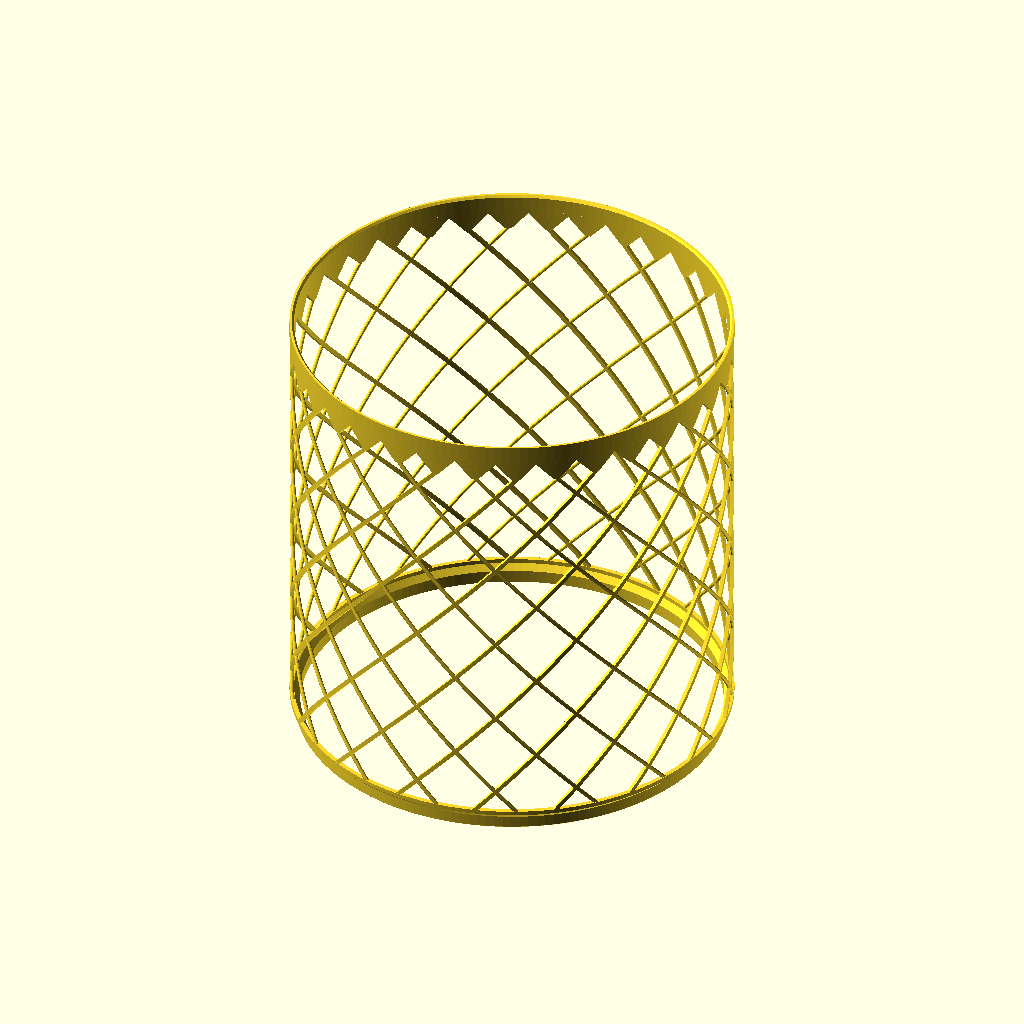
Cell 1: the model at its default parameters.
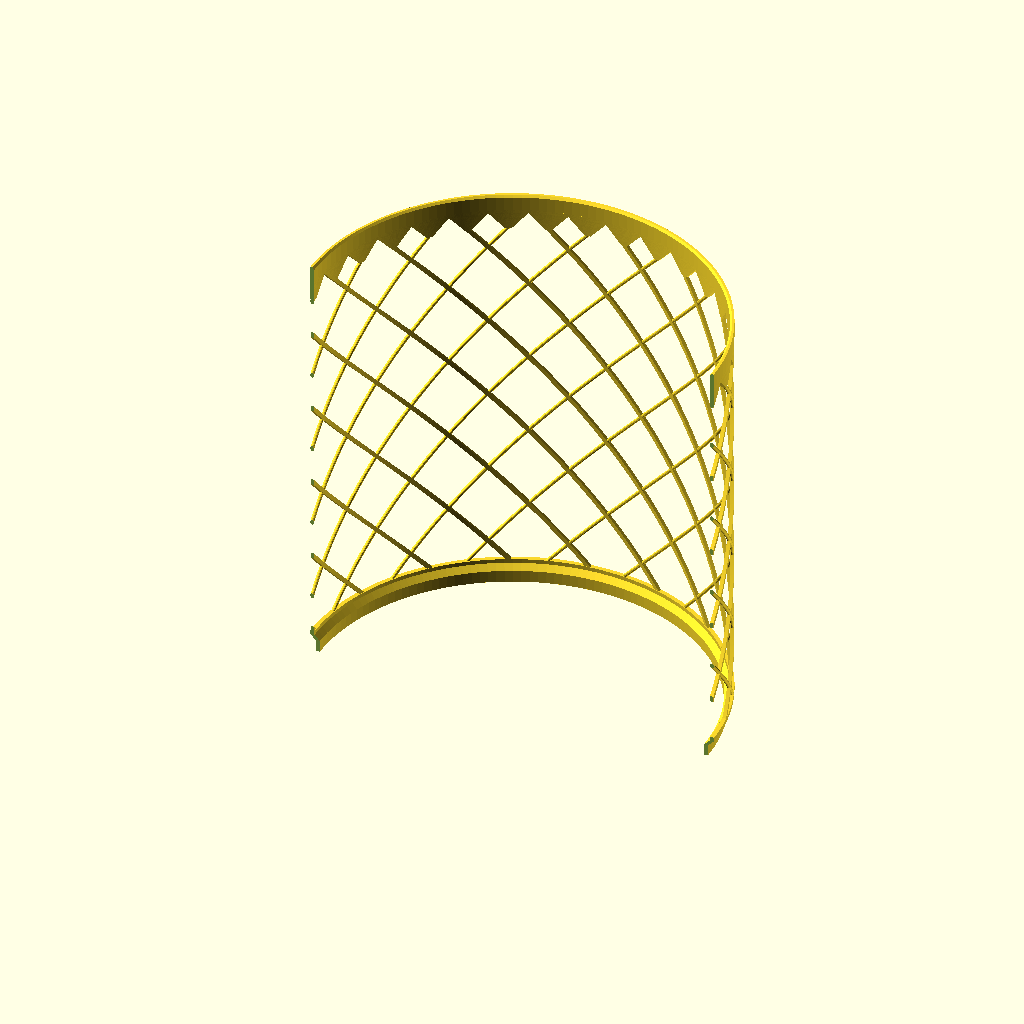
Cell 2 — show set to "cut", the other parameters unchanged.
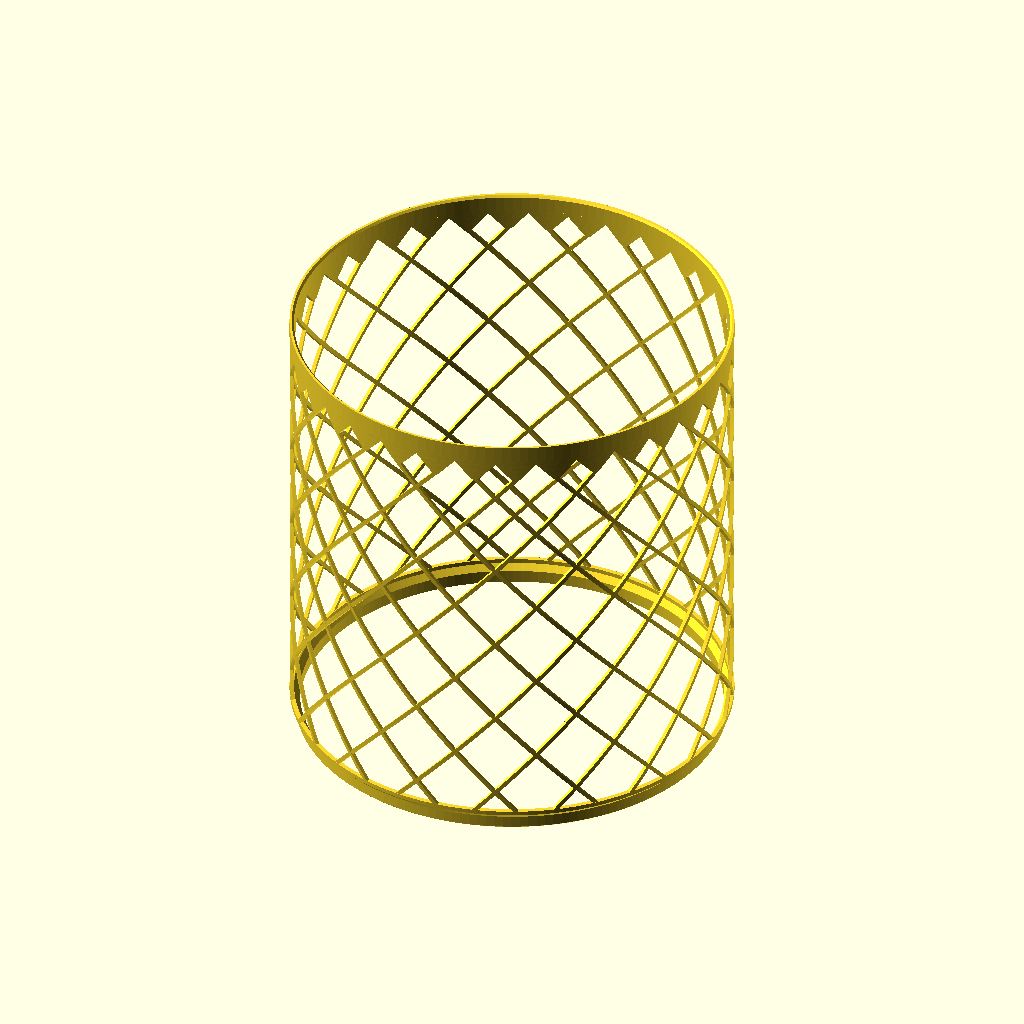
Cell 3 — round_ends set to false, the other parameters unchanged.
All cells are drawn from the same view direction (rotation 55°, 0°, 25°, orthographic, colour scheme Cornfield), but the view is re-fitted for each cell, so position and scale can differ between cells as well as the parameter.
Source of the model, parts/plant-screen.scad:
// Plant screen — a lattice cylinder that drops over a spider plant so Max
// cannot chew the leaves, and stacks on itself when the plant outgrows it.
//
// A tube whose wall is a diamond lattice of helical struts, with a solid band
// at each end. Ziad asked for at least 8 inches across, as tall as the machine
// will print, no supports, transparent PETG, as light as it can be without
// being delicate, and stackable. Outside Ø205.00 (the reference's safe
// envelope) by 215.00 tall (SAFE_Z), which is 8.07 by 8.46 inches.
//
// THE LATTICE IS TWO SETS OF HELICES. Each hand is a ring of N radial bars
// twist-extruded up the tube; the two hands cross and make the diamonds. The
// struts run at 45 degrees from vertical, the reference's overhang limit, so
// nothing overhangs, and every diamond's top is a node — a point — so nothing
// bridges. A hexagon or a horizontal ring would bridge or overhang; a diamond
// does neither, which is why it is a diamond.
//
// THE TOP BAND SITS ON TEETH. A flat band over a lattice has to cross the gap
// between struts, and at 36 mm openings that gap is 16 mm: Flash Studio
// flagged it as an overhang wanting supports, and it would have printed as
// 34 free-hanging wall loops. So every strut top carries a tooth — a solid
// wedge that widens at the strut angle both ways — and the teeth meet their
// neighbours at points, half a row pitch up, where the flat band starts. The
// band's underside is then a zigzag with every face at the strut angle and
// nothing horizontal anywhere. It costs half a row of lattice and ~8 g, and
// it closes the pattern: a row of small diamonds sits between the last full
// ones, and the underside of the rim reads as part of the lattice.
//
// THE STRUT IS FOUR LINES. 1.74 through the wall is 0.42 + 0.45 + 0.45 + 0.42,
// the corrected four-loop rung in the slicing reference, and the installed
// process slices two wall loops, so anything wider than 1.74 comes out as the
// same four lines plus a gap-fill core. The bands are 2.10 because they can
// afford the one continuous line of gap fill and it stiffens the rim. Each
// strut is a 1.74 x 2.46 island on every lattice layer, thirty-four of them
// round the ring; the slicing reference's feed-drive rule is deposit per
// layer against retractions, and at ~9 mm of filament per layer against
// 34 x 0.8 mm retracted this is a 3:1 layer, nowhere near the 13:1 that
// starved the collet. Every island costs the same retract, hop and travel
// whatever its size, so the island count, not the plastic, is the print
// time: 62 of them was 32 s a layer for 16 mm of filament.
//
// THE PATTERN CLOSES. The strut angle floats a hair under 45 so that an integer
// number of node rows fits the visible lattice, and the left-hand set is
// rotated half a bar pitch so both ends of the lattice fall midway between
// rows. Midway between rows the 2N struts are evenly spaced, which is what
// gives every tooth the same footprint and the same neighbour on each side;
// at a node row they sit merged in pairs, a pitch apart. It also makes the
// genus predictable: 1 + N * (rows + 2) — a diamond is centred on every node
// row, the foot cuts a row of triangles off the bottom, and the teeth turn
// the row of triangles at the top into a row of small diamonds.
//
// STACKING IS SPIGOT-DOWN ON A CONE SEAT. The bottom 6 mm of each unit is a
// spigot ring inset by the band wall plus a clearance, so it drops inside the
// top band of the unit below; the wall then cranks back out to full radius at
// 45 degrees, and that outer cone is what seats, on a matching 45-degree
// chamfer cut into the top band's inner edge. Parallel cones, so it centres
// itself and bears on a surface rather than an edge, and the clearance only
// decides how far the spigot hangs into the band below, not whether it seats.
// Printed as drawn, spigot on the bed, so the only first-layer feature is the
// spigot's outside — a loose fit with its own 0.5 chamfer against PETG's
// elephant foot — and both precision surfaces are up off the plate. The
// socket is the other way up (a recess with a ceiling) and would not print.
//
// The clearance lives entirely on the foot. The top band's bore is the fixed
// reference, so if unit #1's rim prints out of round, unit #2's foot can be
// re-cut to it without touching anything else.
//
// ⚠️ NOTHING NEAR Ø200 HAS BEEN MEASURED ON THIS MACHINE. Every fit number in
// the repo is a bore of Ø54 or less (which lose 0.23–0.27 on diameter), and
// the reference says not to extrapolate. The 0.60 radial clearance is the
// free-fit figure doubled for a ring that will not be round to 0.3 mm, and the
// coupon is the first datapoint: two of them stacked test the seat, the
// spigot, the 45-degree struts and the ring footprint. What a 30 mm coupon
// cannot see is a 215 mm print's top band shrinking free while its foot is
// held by the plate; after unit #1 is printed, drop a coupon onto its real top
// before printing unit #2.
//
// The coupon is the only thing here a plate can answer, and there is one
// variant for it, so the plate and the component are the same. Keep the
// names stable — utils/coupon.sh reads these and knows nothing about the part.
//
// COUPON-COMPONENTS: fit=coupon
// COUPON-PLATE: coupon

/* [Output] */

// "cut" is a half-section for reading the foot and the seat. Not for printing.
// "coupon" is the fit test, see [Coupon]. "stack" draws two units seated on
// each other, for the render. "fitcheck" is their intersection in that pose
// and must build empty; see fitcheck_offset.
show = "part";   // [part, cut, coupon, stack, fitcheck]
// Added to the stack pitch for the fitcheck (mm). 0 is the seated pose and
// must give nothing; -0.2 must give something, or the check is not looking.
fitcheck_offset = 0;

$fa = 4;   // organic faceting per the 0.4-nozzle rule; no global high $fn
$fs = 0.4;
eps = 0.01;

/* [Envelope] */

// Outside diameter (mm). The reference's safe build envelope is 205 x 205,
// and a ring this size sits inside the probed mesh with 2.5 mm to spare.
outer_d = 205.00;
// Overall height of one unit (mm). SAFE_Z.
total_h = 215.00;

/* [Bands] */

// Wall of the top and bottom bands, and of the spigot (mm). 2.10: four loops
// and one line of gap fill, which a rim can use.
band_t = 2.10;
// Height of the top band (mm). It has to swallow the spigot of the unit above:
// spigot_h + spigot_clear + seat_cham, asserted.
top_band_h = 8.00;
// Plain full-radius band between the crank and the lattice (mm). A flat ring
// for the struts to spring from.
foot_band_h = 2.00;

/* [Lattice] */

// Strut thickness through the wall (mm). 1.74 is four lines at the slicer's
// 0.42 / 0.45 widths; see THE STRUT IS FOUR LINES.
strut_t = 1.74;
// Strut width across its own axis at 45 degrees (mm). The horizontal island
// the slicer sees is this times root two, and that island is held constant
// whatever the angle does, so the coupon slices the same strut as the part.
strut_w = 1.74;
// How far the struts' outer face sits inside the band's outer radius (mm).
// A bar is a flat chord and its corners stand 0.007 proud of the arc; the
// band is a polygon whose flats sit 0.02 inside it. Without this the buried
// strut ends poke 0.03 mm slivers out through the band.
strut_inset = 0.05;
// Target clear diagonal of each diamond (mm), across the opening. Sets N.
// Was 18, which sliced as 62 islands a layer and a 9.5 hour job; 36 halves
// the islands and the time, and Max is not a small cat (Ziad, 2026-09-19).
opening = 36.0;
// Degrees of twist per slice of the extrusion. 1.5 puts the helix's chord
// error under 0.01 mm at this radius.
slice_deg = 1.5;
// How far each end of the lattice is buried in its band (mm).
bury = 1.0;
// How much bigger the left-hand struts are drawn than the right-hand ones, on
// every face (mm), and the right-hand struts have rounded ends. At a node the
// two hands sit at the same angle with the same section, so with identical
// bars every face of one lies in a face of the other and the union throws off
// zero-area triangles — 8,000 of them in the first build, and the slicer's
// repair of those layers printed a tenth of each island. Drawn 0.05 apart the
// faces only cross, but two parallel ends still pass within a hundredth of
// each other on some layer near every node, and the slicer's polygon cleanup
// wrecked those layers just the same. A round end meets a flat one at a
// point, never along an edge, and 0.10 keeps the step in the merged island
// clear of the slicer's 0.012 resolution. What is left is the crossing
// itself: on the one or two layers where two struts have all but separated,
// the island between them necks down to nothing and the slicer starves that
// neck — 1.2% of the lattice's wall segments, all at nodes, where the
// material is doubled anyway. Every X crossing sliced flat does this.
hand_skew = 0.10;
// Round the right-hand struts' ends (see hand_skew). false leaves them flat,
// for comparison; it is not the shipping shape.
round_ends = true;
// How much wider than the strut it swallows a tooth is drawn at its base, on
// each side, beyond hand_skew (mm). The strut's top is buried in the tooth
// and this keeps the tooth's faces parallel to the strut's and clear of
// them, never in them — the hand_skew lesson again. The bottom of the tooth
// is a ledge this wide plus hand_skew on each side of the strut, a third of
// a line, which the slicer absorbs.
tooth_margin = 0.15;
// How far the teeth sit inside the band's inner and outer faces (mm). The
// teeth are twisted, so their arc polygons turn against the band's and
// would poke 0.02 mm slivers through its flats where they are buried, just
// as the struts would without strut_inset.
tooth_inset = 0.05;

/* [Joint] */

// Height of the spigot (mm), the part of the foot that drops into the band
// below.
spigot_h = 6.00;
// Radial clearance between the spigot's outside and the band's bore (mm).
// See the ⚠️ in the header.
spigot_clear = 0.60;
// 45-degree chamfer on the spigot's outer bottom edge (mm). The reference's
// minimum for PETG on the textured plate. The inner edge mates with nothing
// and is left square so the first layer stays 1.6 wide.
foot_chamfer = 0.50;
// 45-degree chamfer on the top band's inner edge (mm): the seat the unit
// above's crank cone lands on.
seat_cham = 1.00;

/* [Coupon] */

// Height of the fit coupon (mm): the whole foot, one row of nodes, the teeth,
// and the whole top band. Print two and stack them.
coupon_h = 50.00;

/* [Quality] */

// Chord error target (mm). 0.02 is the 0.4-nozzle figure.
chord_err = 0.02;

/* [Hidden] */

// Facets for a target chord error on a given radius.
function facets(r, e = chord_err) = ceil(180 / acos(1 - e / r));

R      = outer_d / 2;
R_in   = R - band_t;                    // the bands' bore
nseg   = facets(R);

bar_ro = R - strut_inset;               // struts' outer face
bar_ri = bar_ro - strut_t;              // struts' inner face
R_smid = bar_ro - strut_t / 2;          // struts' mid radius, where the pitch is measured

crank  = band_t + spigot_clear;         // radial shift of the foot's crank, and its height
foot_h = spigot_h + crank + foot_band_h;
sp_ro  = R_in - spigot_clear;           // spigot outer radius
sp_ri  = sp_ro - band_t;                // spigot bore, the bottom clear opening

island     = strut_w * sqrt(2);         // a strut's horizontal width at 45 degrees
N          = max(8, round(2 * PI * R_smid / (opening + island)));
p          = 2 * PI * R_smid / N;       // node pitch round the ring
half       = p / 2;                     // node-row pitch up the tube, at 45 degrees
clear_diag = p - island;                // clear diagonal of a diamond at 45 degrees

stack_pitch = total_h - (spigot_h + spigot_clear + seat_cham);

// Per-height lattice numbers, so the part and the coupon share one set of
// rules. The zone between the bands holds the visible lattice plus the teeth;
// the lattice is rows node rows with half a pitch above and below, and the
// teeth are half a pitch more, so the zone is (rows + 1/2) pitches. Whole
// rows, the pitch that makes them fit exactly (never under half, so the angle
// never passes 45), the tooth height, twist per hand over the buried
// extrusion, and the half-pitch phase of the left-hand set, corrected for the
// bury so the visible ends sit midway between rows. Positive twist turns the
// profile clockwise seen from +Z.
function zone_of(h)   = h - top_band_h - foot_h;
function rows_of(h)   = floor(zone_of(h) / half - 0.5);
function pitch_of(h)  = zone_of(h) / (rows_of(h) + 0.5);
function tooth_of(h)  = pitch_of(h) / 2;
function vis_of(h)    = rows_of(h) * pitch_of(h);
function rate_of(h)   = half / pitch_of(h);                // tan of the strut angle
function angle_of(h)  = atan(rate_of(h));
function ext_of(h)    = vis_of(h) + 2 * bury;
function twist_of(h)  = ext_of(h) * rate_of(h) / R_smid * 180 / PI;
function slices_of(h) = ceil(twist_of(h) / slice_deg);
function phase_of(h)  = 180 / N - 2 * twist_of(h) * bury / ext_of(h);
function genus_of(h)  = 1 + N * (rows_of(h) + 2);
// Where the right-hand struts have turned to by the top of the visible
// lattice (degrees, clockwise); the left-hand set is midway between them.
function top_turn(h)  = twist_of(h) * (vis_of(h) + bury) / ext_of(h);
// Twist over a tooth, at the strut rate, and a tooth's base width in degrees.
function tooth_tw(h)  = tooth_of(h) * rate_of(h) / R_smid * 180 / PI;
tooth_w_deg = (island + 2 * (hand_skew + tooth_margin)) / R_smid * 180 / PI;

// Volume estimate (mm3): sheared prisms are base times height, less the node
// overlaps, plus the bands as plain rings. The slicer's grams are the real
// figure; this is for the echo.
function lattice_vol(h) = 2 * N * strut_t * island * vis_of(h)
                        - N * rows_of(h) * strut_t * island * island / (2 * rate_of(h))
                        + 2 * N * band_t * tooth_of(h) * (island + half) / 2;
function ring_vol(ro, ri, hh) = PI * (ro * ro - ri * ri) * hh;
function bands_vol(h) = ring_vol(sp_ro, sp_ri, spigot_h)
                      + ring_vol(R_in + crank / 2, sp_ri + crank / 2, crank)
                      + ring_vol(R, R_in, foot_band_h)
                      + ring_vol(R, R_in, top_band_h);
function unit_vol(h) = lattice_vol(h) + bands_vol(h);

assert(outer_d <= 205.0,
       "outer_d is outside the 205 safe envelope");
assert(total_h <= 215.0,
       "total_h is above SAFE_Z 215");
assert(strut_t >= 0.84,
       "strut_t is under two lines: raise it");
assert(strut_w >= 0.84,
       "strut_w is under two lines: raise it");
assert(N >= 8,
       "fewer than 8 struts per hand: reduce opening");
assert(clear_diag > 0,
       "the struts fill the wall: raise opening or reduce strut_w");
assert(angle_of(total_h) <= 45 + 1e-9,
       "the strut angle is over 45 degrees, which cannot happen: check rows_of");
assert(sqrt(bar_ro * bar_ro + island * island / 4) < R * cos(180 / nseg),
       "bar corners poke out through the band's flats: raise strut_inset");
assert(bar_ri - hand_skew > R_in,
       "the struts' inner face is inside the band's bore: reduce strut_t or raise strut_inset");
assert(hand_skew > 0,
       "hand_skew has to be positive; identical hands make a degenerate mesh");
assert(spigot_clear > 0,
       "spigot_clear must be positive");
assert(spigot_h + spigot_clear + seat_cham < top_band_h,
       str("the spigot hangs ", spigot_h + spigot_clear + seat_cham,
           " below the rim and the band is only ", top_band_h, ": raise top_band_h"));
assert(seat_cham < band_t,
       "seat_cham is deeper than the band wall");
assert(foot_chamfer < spigot_h,
       "foot_chamfer is taller than the spigot");
assert(rows_of(total_h) >= 1,
       "the lattice is shorter than one node row plus its teeth: raise total_h");
assert(rows_of(coupon_h) >= 1,
       str("the coupon needs more than ", foot_h + top_band_h + 1.5 * half,
           " to hold one node row plus its teeth"));
assert(tooth_w_deg + 2 * tooth_tw(total_h) < 180,
       "a tooth would grow past a half ring: check tooth_of");

// One hand of the lattice in 2D: N radial bars, each strut_t through the wall
// and island wide, on a ring. The right hand (skew = 0) is a stadium, its
// ends half-rounds of the strut's own half thickness; the left is a plain
// rectangle drawn skew bigger and skew further in, so no face of it ever lies
// in, or runs parallel and close to, a face of the right. See hand_skew.
module bars(skew = 0) {
    r = strut_t / 2;
    for (i = [0 : N - 1])
        rotate(i * 360 / N)
            if (skew == 0 && round_ends)
                hull() {
                    translate([bar_ri + r, -island / 2 + r]) circle(r = r, $fn = 12);
                    translate([bar_ri + r,  island / 2 - r]) circle(r = r, $fn = 12);
                }
            else
                translate([bar_ri - skew, -island / 2 - skew])
                    square([strut_t, island + 2 * skew]);
}

// Both hands, twisted opposite ways over the visible lattice plus the bury at
// each end. segments = 1 keeps each bar edge a single segment per slice;
// without it OpenSCAD re-segments every edge at $fs and the mesh is ten times
// the size for no change in shape.
module lattice(h) {
    tw = twist_of(h);
    sl = slices_of(h);
    translate([0, 0, foot_h - bury]) {
        linear_extrude(height = ext_of(h), twist = tw, slices = sl,
                       segments = 1, convexity = 10)
            bars();
        linear_extrude(height = ext_of(h), twist = -tw, slices = sl,
                       segments = 1, convexity = 10)
            rotate(phase_of(h)) bars(hand_skew);
    }
}

// A half ring of the band's wall, inset, from angle a over 180 degrees
// counter-clockwise. The tooth is cut from two of these.
module half_ring(a) {
    ro = R - tooth_inset;
    ri = R_in + tooth_inset;
    k  = nseg / 2;
    polygon([for (i = [0 : k]) [ro * cos(a + i * 180 / k), ro * sin(a + i * 180 / k)],
             for (i = [k : -1 : 0]) [ri * cos(a + i * 180 / k), ri * sin(a + i * 180 / k)]]);
}

// One tooth: a wedge that starts a strut's width plus margins wide at the
// top of the visible lattice and widens both ways at the strut angle, up to
// the band. Each face is the edge of a half ring twisted at the strut rate —
// the counter-clockwise edge of one twisted counter-clockwise, the clockwise
// edge of the other twisted clockwise — and the tooth is where the two
// overlap. The extra bury at the top is inside the band.
module tooth(h) {
    th = tooth_of(h) + bury;
    tw = th * rate_of(h) / R_smid * 180 / PI;
    sl = max(2, ceil(tw / slice_deg));
    intersection() {
        linear_extrude(height = th, twist = -tw, slices = sl, segments = 1, convexity = 4)
            half_ring(tooth_w_deg / 2 - 180);
        linear_extrude(height = th, twist = tw, slices = sl, segments = 1, convexity = 4)
            half_ring(-tooth_w_deg / 2);
    }
}

// All 2N teeth, one on every strut top, which sit 180 / N apart there.
module teeth(h) {
    translate([0, 0, foot_h + vis_of(h)])
        for (j = [0 : 2 * N - 1])
            rotate(j * 180 / N - top_turn(h))
                tooth(h);
}

// The foot, one section spun round: spigot bore, spigot's chamfered outer
// bottom edge, spigot outside, the crank out to full radius, the plain band,
// then back down the inside.
module foot() {
    pts = [
        [sp_ri,                0],
        [sp_ro - foot_chamfer, 0],
        [sp_ro,                foot_chamfer],
        [sp_ro,                spigot_h],
        [R,                    spigot_h + crank],
        [R,                    foot_h],
        [R_in,                 foot_h],
        [R_in,                 spigot_h + crank],
        [sp_ri,                spigot_h]
    ];
    rotate_extrude(angle = 360, $fn = nseg) polygon(pts);
}

// The top band with the seat chamfer on its inner top edge.
module top_band(h) {
    pts = [
        [R_in,             h - top_band_h],
        [R,                h - top_band_h],
        [R,                h],
        [R_in + seat_cham, h],
        [R_in,             h - seat_cham]
    ];
    rotate_extrude(angle = 360, $fn = nseg) polygon(pts);
}

module unit(h) {
    union() {
        foot();
        lattice(h);
        teeth(h);
        top_band(h);
    }
}

// Two units seated, the upper one a stack pitch up.
module stack(dz = 0) {
    unit(total_h);
    translate([0, 0, stack_pitch + dz]) unit(total_h);
}

echo(str("plant screen: Ø", outer_d, " x ", total_h, ", bore Ø", 2 * R_in,
         ", spigot Ø", 2 * sp_ro, " over Ø", 2 * sp_ri,
         " (the bottom clear opening), stack pitch ", stack_pitch));
echo(str("lattice: ", N, " struts per hand, pitch ", p, ", clear diagonal ",
         clear_diag, ", strut ", strut_t, " x ", island, " island; ",
         rows_of(total_h), " node rows at ", angle_of(total_h),
         " degrees, pitch ", pitch_of(total_h), ", teeth ", tooth_of(total_h),
         " tall, twist ", twist_of(total_h), " over ", slices_of(total_h),
         " slices, phase ", phase_of(total_h), "; expect genus ", genus_of(total_h)));
echo(str("coupon: ", coupon_h, " tall, ", rows_of(coupon_h), " node row at ",
         angle_of(coupon_h), " degrees, teeth ", tooth_of(coupon_h),
         " tall; expect genus ", genus_of(coupon_h)));
echo(str("volume estimate: unit ", round(unit_vol(total_h) / 100) / 10,
         " cm3 (", round(unit_vol(total_h) * 1.27 / 100) / 10, " g PETG), coupon ",
         round(unit_vol(coupon_h) / 100) / 10, " cm3 (",
         round(unit_vol(coupon_h) * 1.27 / 100) / 10, " g)"));

if (show == "coupon")
    unit(coupon_h);
else if (show == "cut")
    difference() {
        unit(total_h);
        translate([-R - 1, -R - 1, -eps]) cube([2 * R + 2, R + 1, total_h + 1]);
    }
else if (show == "stack")
    stack();
else if (show == "fitcheck")
    intersection() {
        unit(total_h);
        translate([0, 0, stack_pitch + fitcheck_offset]) unit(total_h);
    }
else if (show == "part")
    unit(total_h);
Parameter table extracted from the source (name, type, default, range or options):
show: string, default "part", options "part", "cut", "coupon", "stack", "fitcheck"
fitcheck_offset: number, default 0
eps: number, default 0.01
outer_d: number, default 205
total_h: number, default 215
band_t: number, default 2.1
top_band_h: number, default 8
foot_band_h: number, default 2
strut_t: number, default 1.74
strut_w: number, default 1.74
strut_inset: number, default 0.05
opening: number, default 36
slice_deg: number, default 1.5
bury: number, default 1
hand_skew: number, default 0.1
round_ends: bool, default true
tooth_margin: number, default 0.15
tooth_inset: number, default 0.05
spigot_h: number, default 6
spigot_clear: number, default 0.6
foot_chamfer: number, default 0.5
seat_cham: number, default 1
coupon_h: number, default 50
chord_err: number, default 0.02
